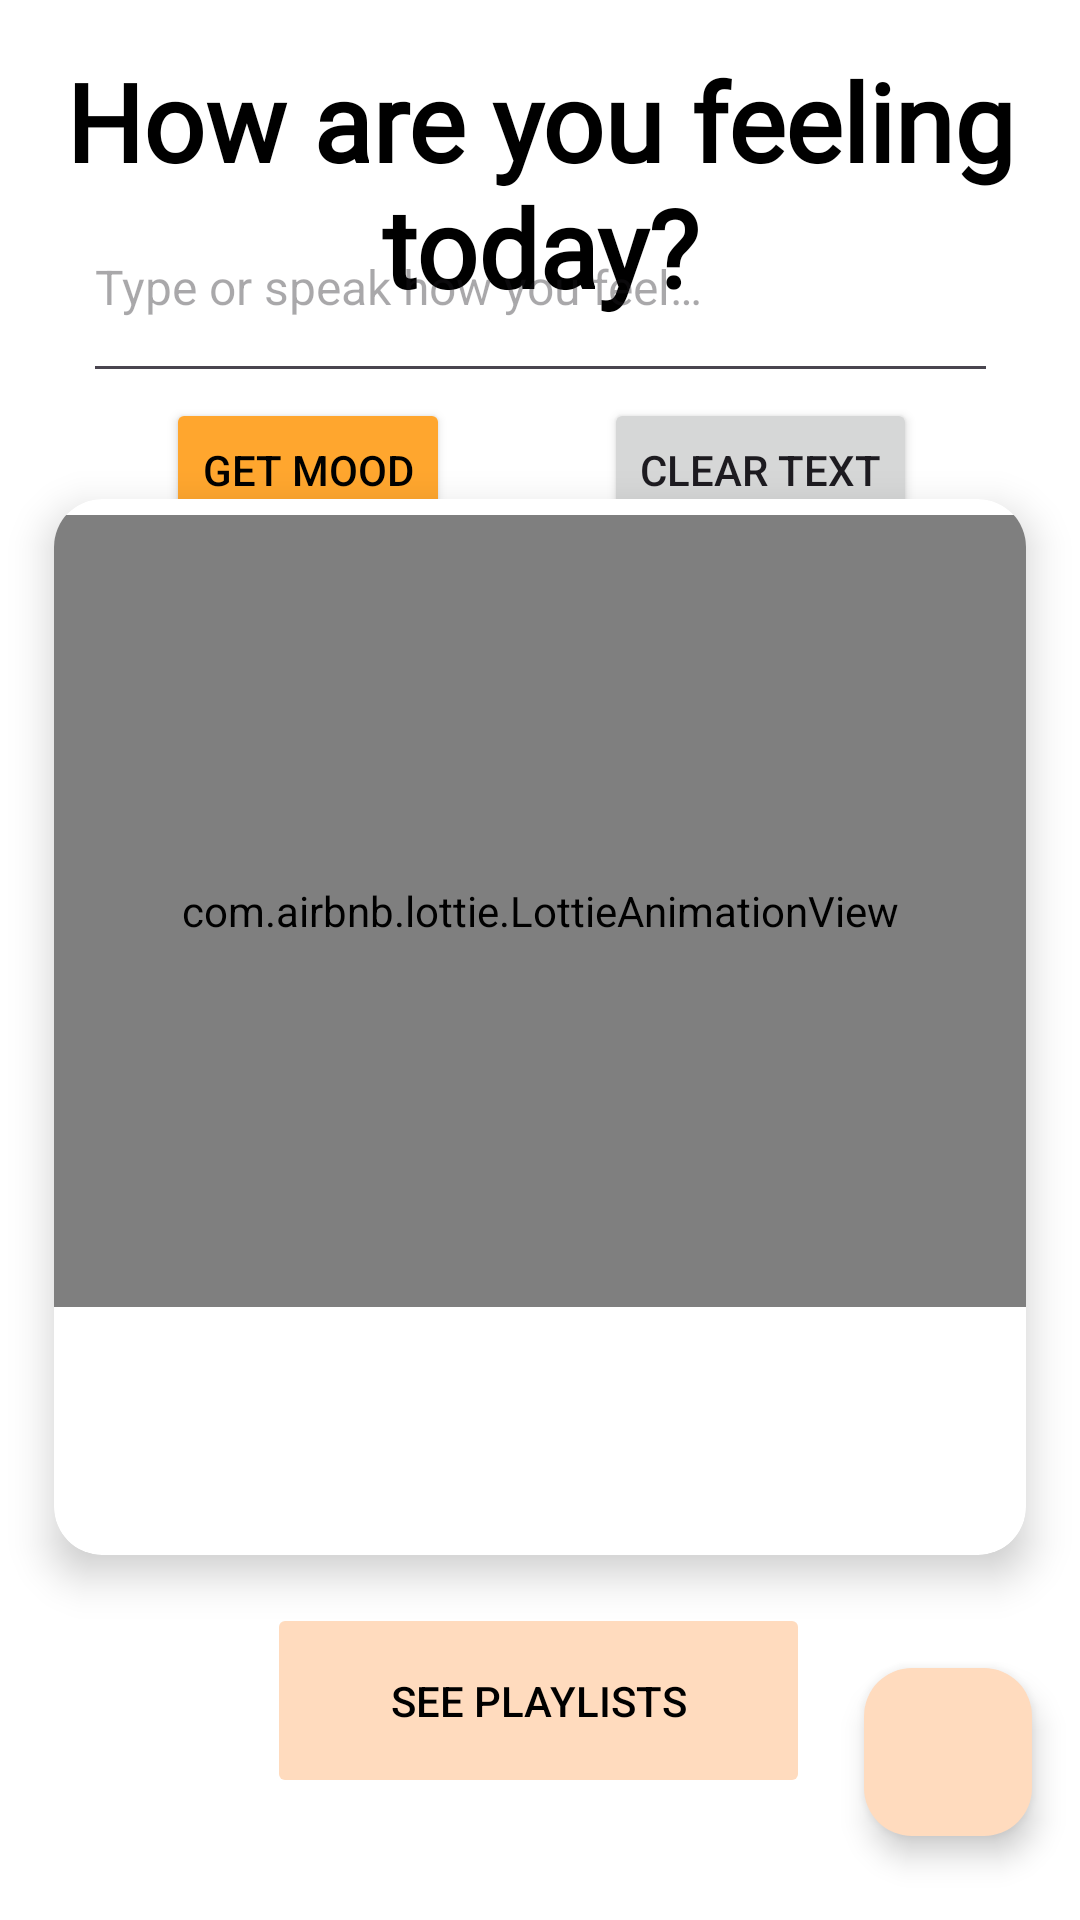

This screen was rendered from an Android layout file. Write that file and the resources it references.
<!-- AndroidManifest.xml: application theme Theme.MoodTunes_v1 -->
<!-- res/layout/fragment_home.xml -->
<?xml version="1.0" encoding="utf-8"?>
<androidx.constraintlayout.widget.ConstraintLayout xmlns:android="http://schemas.android.com/apk/res/android"
    xmlns:app="http://schemas.android.com/apk/res-auto"
    xmlns:tools="http://schemas.android.com/tools"
    android:layout_width="match_parent"
    android:layout_height="match_parent">

    <TextView
        android:id="@+id/tvTitle"
        android:layout_width="wrap_content"
        android:layout_height="wrap_content"
        android:layout_alignParentStart="true"
        android:layout_alignParentTop="true"
        android:layout_alignParentEnd="true"
        android:layout_marginTop="16dp"
        android:gravity="center"
        android:text="@string/how_are_you_feeling_today"
        android:fontFamily="@font/oregano_regular"
        android:textSize="36sp"
        android:textStyle="bold"
        android:textColor="@color/black"
        app:layout_constraintEnd_toEndOf="parent"
        app:layout_constraintStart_toStartOf="parent"
        app:layout_constraintTop_toTopOf="parent" />

    <EditText
        android:id="@+id/etMoodInput"
        android:layout_width="305dp"
        android:layout_height="74dp"
        android:layout_alignParentStart="true"
        android:layout_alignParentTop="true"
        android:layout_alignParentEnd="true"
        android:layout_alignParentBottom="true"
        android:autofillHints=""
        android:hint="@string/moodInputHint"
        android:textSize="16sp"
        app:layout_constraintBottom_toBottomOf="parent"
        app:layout_constraintEnd_toEndOf="parent"
        app:layout_constraintStart_toStartOf="parent"
        app:layout_constraintTop_toTopOf="parent"
        app:layout_constraintVertical_bias="0.101"
        tools:ignore="TextFields" />

    <androidx.cardview.widget.CardView
        android:id="@+id/moodAnimationCard"
        android:layout_width="0dp"
        android:layout_height="0dp"
        android:layout_marginTop="13dp"
        android:layout_marginBottom="16dp"
        app:layout_constraintHeight_percent="0.55"
        app:layout_constraintWidth_percent="0.9"
        app:cardBackgroundColor="@color/white"
        app:cardCornerRadius="16dp"
        app:cardElevation="8dp"
        app:layout_constraintBottom_toTopOf="@id/btnSeePlaylists"
        app:layout_constraintEnd_toEndOf="parent"
        app:layout_constraintStart_toStartOf="parent"
        app:layout_constraintTop_toBottomOf="@+id/btnAnalyzeMood"
        app:layout_constraintVertical_bias="1.0">

        <androidx.constraintlayout.widget.ConstraintLayout
            android:layout_width="match_parent"
            android:layout_height="match_parent">

            <ProgressBar
                android:id="@+id/moodAnimationLoader"
                android:layout_width="48dp"
                android:layout_height="48dp"
                android:visibility="gone"
                android:indeterminate="true"
                android:tint="@color/orange"
                app:layout_constraintTop_toTopOf="parent"
                app:layout_constraintBottom_toBottomOf="parent"
                app:layout_constraintStart_toStartOf="parent"
                app:layout_constraintEnd_toEndOf="parent" />

            <com.airbnb.lottie.LottieAnimationView
                android:id="@+id/moodAnimation"
                android:layout_width="match_parent"
                android:layout_height="0dp"
                app:layout_constraintHeight_percent="0.75"
                android:visibility="visible"
                app:layout_constraintBottom_toBottomOf="parent"
                app:layout_constraintEnd_toEndOf="parent"
                app:layout_constraintHorizontal_bias="0.0"
                app:layout_constraintStart_toStartOf="parent"
                app:layout_constraintTop_toTopOf="parent"
                app:layout_constraintVertical_bias="0.06"
                app:lottie_autoPlay="true"
                app:lottie_loop="true"/>

            <ImageView
                android:id="@+id/moodImage"
                android:layout_width="match_parent"
                android:layout_height="0dp"
                app:layout_constraintHeight_percent="0.25"
                android:layout_marginTop="6dp"
                android:adjustViewBounds="true"
                android:contentDescription="Mood image"
                android:scaleType="centerInside"
                android:visibility="visible"
                app:layout_constraintBottom_toBottomOf="parent"
                app:layout_constraintEnd_toEndOf="parent"
                app:layout_constraintStart_toStartOf="parent"
                app:layout_constraintTop_toBottomOf="@+id/moodAnimation" />

        </androidx.constraintlayout.widget.ConstraintLayout>


    </androidx.cardview.widget.CardView>

    <Button
        android:id="@+id/btnSeePlaylists"
        android:layout_width="181dp"
        android:layout_height="65dp"
        android:layout_alignParentStart="true"
        android:layout_alignParentBottom="true"
        android:enabled="false"
        android:text="See Playlists"
        android:textColor="@color/black"
        android:backgroundTint="@color/lightOrange"
        android:visibility="visible"
        app:layout_constraintBottom_toBottomOf="parent"
        app:layout_constraintEnd_toEndOf="parent"
        app:layout_constraintHorizontal_bias="0.498"
        app:layout_constraintStart_toStartOf="parent"
        app:layout_constraintTop_toTopOf="parent"
        app:layout_constraintVertical_bias="0.929" />

    <Button
        android:id="@+id/btnAnalyzeMood"
        android:layout_width="wrap_content"
        android:layout_height="wrap_content"
        android:layout_alignParentStart="true"
        android:layout_alignParentTop="true"
        android:text="Get Mood"
        android:backgroundTint="@color/orange"
        android:textColor="@color/black"
        app:layout_constraintBottom_toBottomOf="parent"
        app:layout_constraintEnd_toEndOf="parent"
        app:layout_constraintHorizontal_bias="0.209"
        app:layout_constraintStart_toStartOf="parent"
        app:layout_constraintTop_toTopOf="parent"
        app:layout_constraintVertical_bias="0.224" />

    <Button
        android:id="@+id/btnClearText"
        android:layout_width="wrap_content"
        android:layout_height="wrap_content"
        android:layout_alignParentTop="true"
        android:layout_alignParentEnd="true"
        android:layout_alignParentBottom="true"
        android:text="Clear text"
        app:layout_constraintBottom_toBottomOf="parent"
        app:layout_constraintEnd_toEndOf="parent"
        app:layout_constraintHorizontal_bias="0.788"
        app:layout_constraintStart_toStartOf="parent"
        app:layout_constraintTop_toTopOf="parent"
        app:layout_constraintVertical_bias="0.224" />

    <com.google.android.material.floatingactionbutton.FloatingActionButton
        android:id="@+id/fab"
        android:backgroundTint="@color/lightOrange"
        android:layout_width="wrap_content"
        android:layout_height="wrap_content"
        android:layout_alignParentEnd="true"
        android:layout_alignParentBottom="true"
        android:layout_marginEnd="16dp"
        android:layout_marginBottom="28dp"
        android:contentDescription="Mic"
        android:src="@drawable/ic_mic"
        app:layout_constraintBottom_toBottomOf="parent"
        app:layout_constraintEnd_toEndOf="parent" />

</androidx.constraintlayout.widget.ConstraintLayout>
<!-- resources referenced by this layout -->
<resources>
  <color name="black">#FF000000</color>
  <color name="lightOrange">#FFDBBE</color>
  <color name="orange">#FFA62E</color>
  <color name="white">#FFFFFFFF</color>
  <string name="how_are_you_feeling_today">How are you feeling today?</string>
  <string name="moodInputHint">Type or speak how you feel…</string>
  <style name="Theme.MoodTunes_v1" parent="Base.Theme.MoodTunes_v1" />
  <style name="Base.Theme.MoodTunes_v1" parent="Theme.Material3.DayNight.NoActionBar">
          
          <item name="colorPrimary">@color/purple</item>
          <item name="colorPrimaryVariant">@color/darkPurple</item>
          <item name="colorOnPrimary">@android:color/white</item>
  
          
          <item name="colorSecondary">@color/orange</item>
          <item name="colorSecondaryVariant">@color/red</item>
          <item name="colorOnSecondary">@android:color/white</item>
  
          
          <item name="android:colorBackground">@android:color/white</item>
          <item name="colorSurface">@android:color/white</item>
          <item name="colorOnSurface">@android:color/black</item>
  
          <item name="android:statusBarColor">@color/purple</item>
  
      </style>
  <color name="purple">#5B099B</color>
  <color name="darkPurple">#38005F</color>
  <color name="red">#F8253C</color>
</resources>
